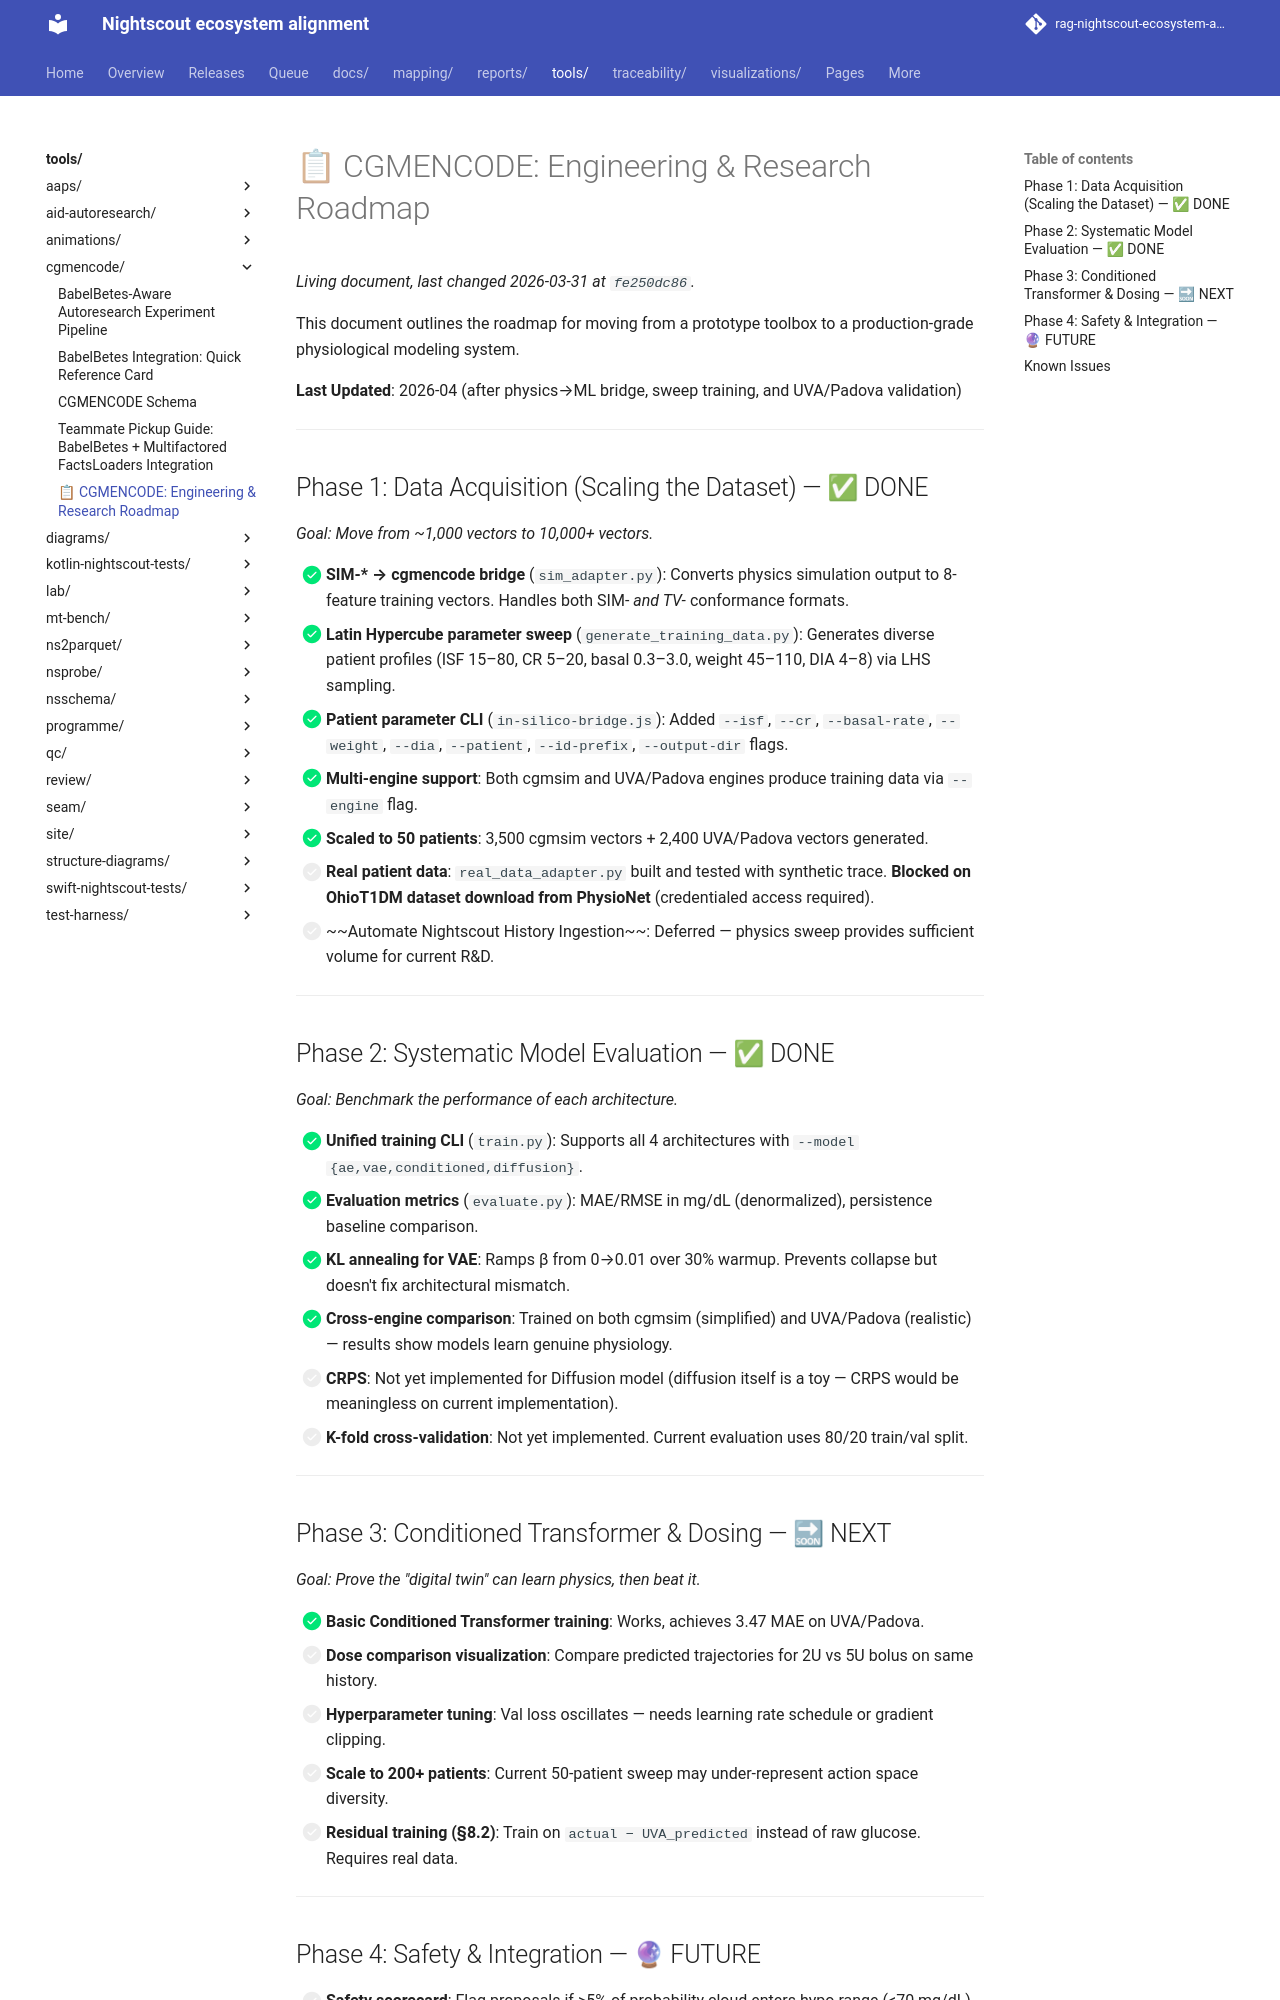

repository: bewest/rag-nightscout-ecosystem-alignment · page: tools/cgmencode/TODO.html · generator: mkdocs

# 📋 CGMENCODE: Engineering & Research Roadmap

This document outlines the roadmap for moving from a prototype toolbox to a production-grade physiological modeling system.

**Last Updated**: 2026-04 (after physics→ML bridge, sweep training, and UVA/Padova validation)

---

## Phase 1: Data Acquisition (Scaling the Dataset) — ✅ DONE

*Goal: Move from ~1,000 vectors to 10,000+ vectors.*

- [x] **SIM-* → cgmencode bridge** (`sim_adapter.py`): Converts physics simulation output to 8-feature training vectors. Handles both SIM-* and TV-* conformance formats.
- [x] **Latin Hypercube parameter sweep** (`generate_training_data.py`): Generates diverse patient profiles (ISF 15–80, CR 5–20, basal 0.3–3.0, weight 45–110, DIA 4–8) via LHS sampling.
- [x] **Patient parameter CLI** (`in-silico-bridge.js`): Added `--isf`, `--cr`, `--basal-rate`, `--weight`, `--dia`, `--patient`, `--id-prefix`, `--output-dir` flags.
- [x] **Multi-engine support**: Both cgmsim and UVA/Padova engines produce training data via `--engine` flag.
- [x] **Scaled to 50 patients**: 3,500 cgmsim vectors + 2,400 UVA/Padova vectors generated.
- [ ] **Real patient data**: `real_data_adapter.py` built and tested with synthetic trace. **Blocked on OhioT1DM dataset download from PhysioNet** (credentialed access required).
- [ ] ~~Automate Nightscout History Ingestion~~: Deferred — physics sweep provides sufficient volume for current R&D.

---

## Phase 2: Systematic Model Evaluation — ✅ DONE

*Goal: Benchmark the performance of each architecture.*

- [x] **Unified training CLI** (`train.py`): Supports all 4 architectures with `--model {ae,vae,conditioned,diffusion}`.
- [x] **Evaluation metrics** (`evaluate.py`): MAE/RMSE in mg/dL (denormalized), persistence baseline comparison.
- [x] **KL annealing for VAE**: Ramps β from 0→0.01 over 30% warmup. Prevents collapse but doesn't fix architectural mismatch.
- [x] **Cross-engine comparison**: Trained on both cgmsim (simplified) and UVA/Padova (realistic) — results show models learn genuine physiology.
- [ ] **CRPS**: Not yet implemented for Diffusion model (diffusion itself is a toy — CRPS would be meaningless on current implementation).
- [ ] **K-fold cross-validation**: Not yet implemented. Current evaluation uses 80/20 train/val split.

---

## Phase 3: Conditioned Transformer & Dosing — 🔜 NEXT

*Goal: Prove the "digital twin" can learn physics, then beat it.*

- [x] **Basic Conditioned Transformer training**: Works, achieves 3.47 MAE on UVA/Padova.
- [ ] **Dose comparison visualization**: Compare predicted trajectories for 2U vs 5U bolus on same history.
- [ ] **Hyperparameter tuning**: Val loss oscillates — needs learning rate schedule or gradient clipping.
- [ ] **Scale to 200+ patients**: Current 50-patient sweep may under-represent action space diversity.
- [ ] **Residual training (§8.2)**: Train on `actual − UVA_predicted` instead of raw glucose. Requires real data.

---
